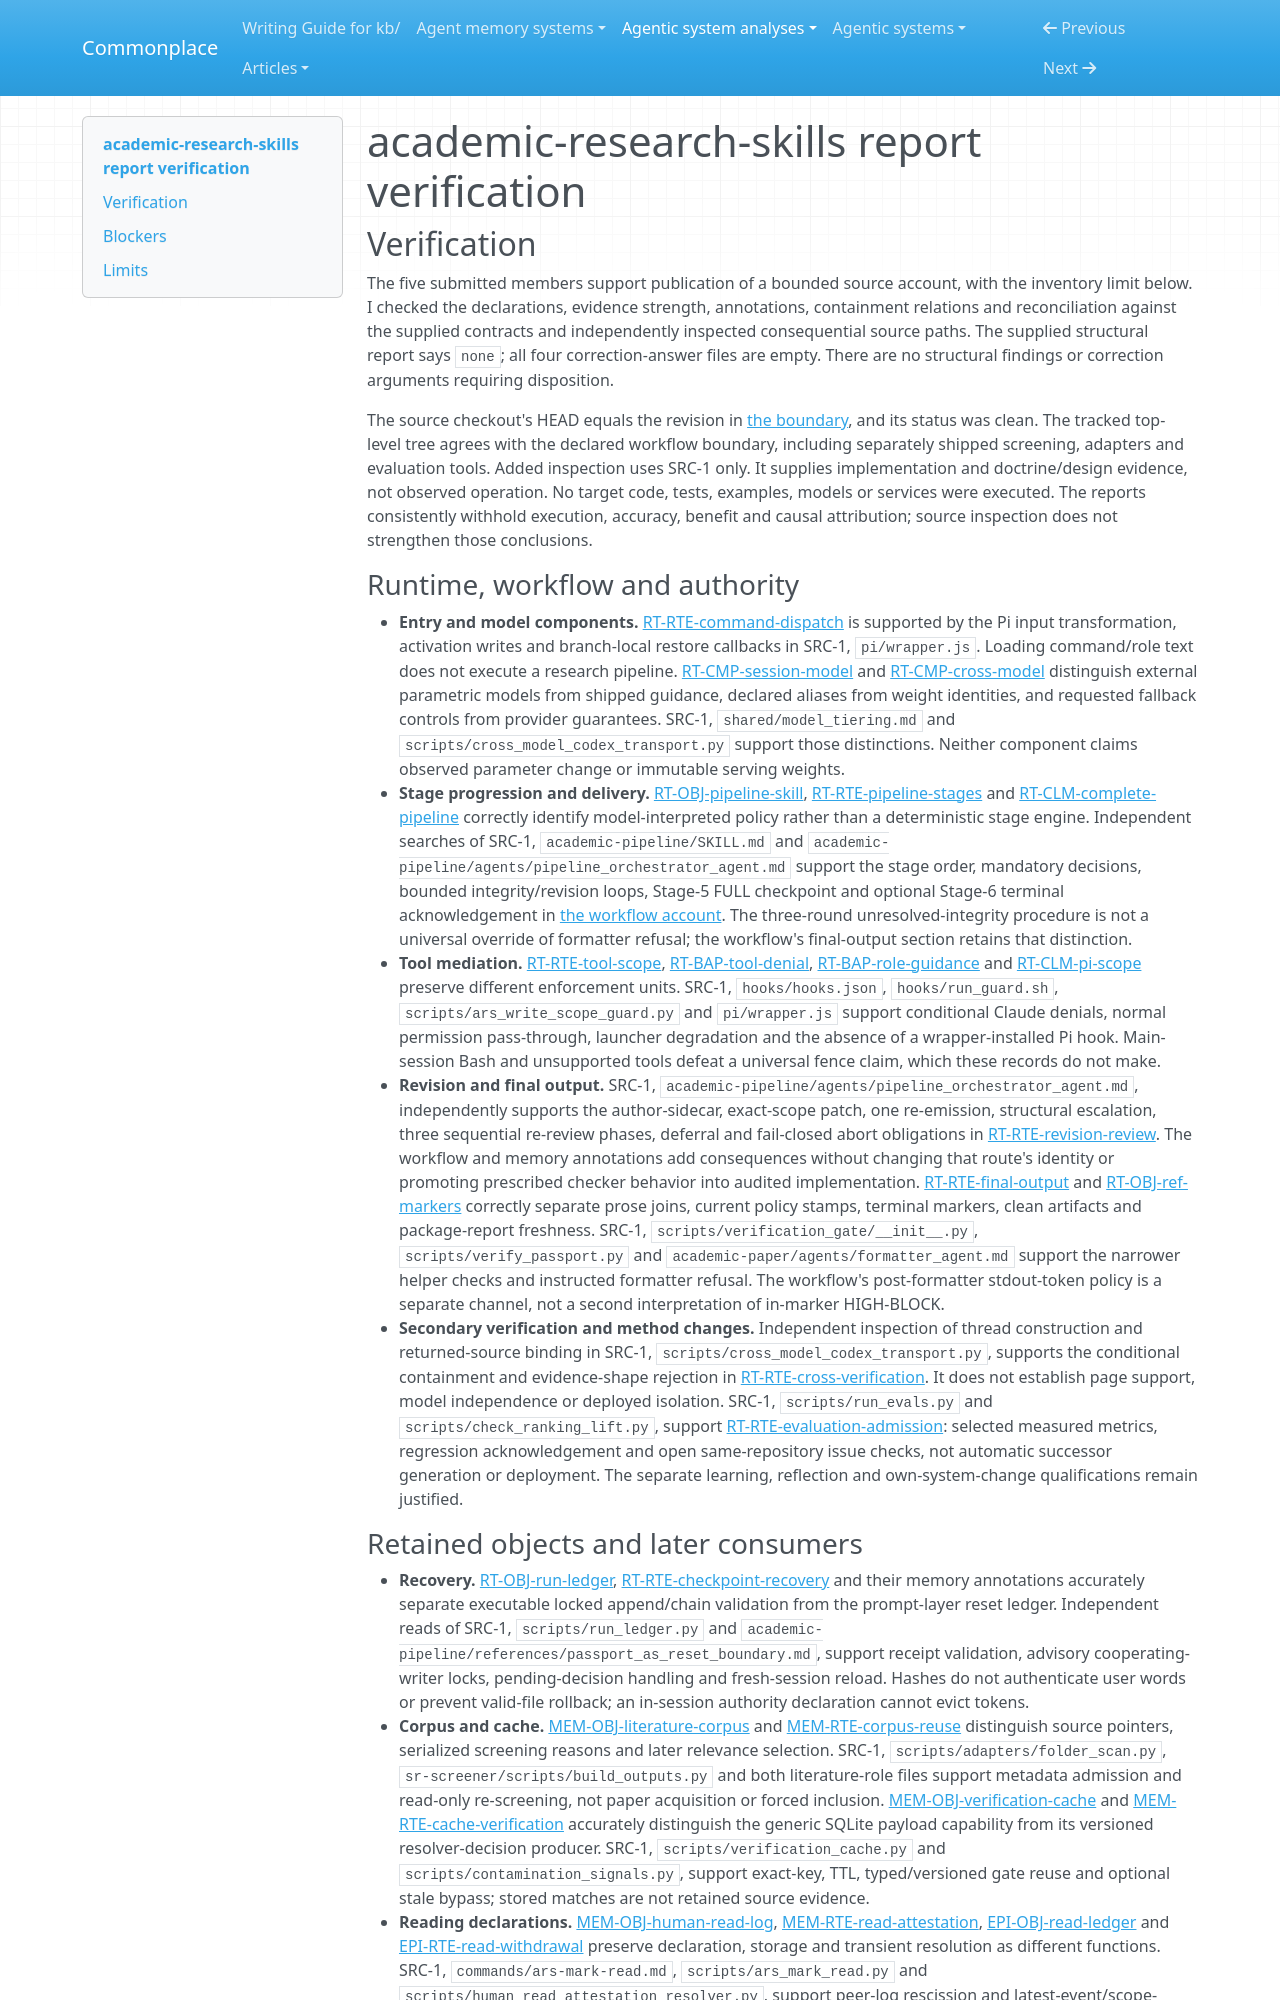

repository: zby/commonplace · page: agentic-system-analyses/retained/imbad0202--academic-research-skills/report-verification/index.html · generator: mkdocs

---
type: agentic-system-analyses/types/agentic-system-verification.md
description: "Report verification of academic-research-skills: host-mediated workflows and selected memory and epistemic mechanisms at the frozen revision."
run-id: AAS-2026-10-17-academic-research-skills-6fe859d62c16-01
reviewed-boundary: "060cb3cbffc2ca1bdfb8f7c6d2ffa4883cf09b1a"
---

# academic-research-skills report verification

## Verification

The five submitted members support publication of a bounded source account, with the inventory limit below. I checked the declarations, evidence strength, annotations, containment relations and reconciliation against the supplied contracts and independently inspected consequential source paths. The supplied structural report says `none`; all four correction-answer files are empty. There are no structural findings or correction arguments requiring disposition.

The source checkout's HEAD equals the revision in [the boundary](boundary.md#source-register), and its status was clean. The tracked top-level tree agrees with the declared workflow boundary, including separately shipped screening, adapters and evaluation tools. Added inspection uses SRC-1 only. It supplies implementation and doctrine/design evidence, not observed operation. No target code, tests, examples, models or services were executed. The reports consistently withhold execution, accuracy, benefit and causal attribution; source inspection does not strengthen those conclusions.

### Runtime, workflow and authority

- **Entry and model components.** [RT-RTE-command-dispatch](runtime.md#rt-rte-command-dispatch) is supported by the Pi input transformation, activation writes and branch-local restore callbacks in SRC-1, `pi/wrapper.js`. Loading command/role text does not execute a research pipeline. [RT-CMP-session-model](runtime.md#rt-cmp-session-model) and [RT-CMP-cross-model](runtime.md#rt-cmp-cross-model) distinguish external parametric models from shipped guidance, declared aliases from weight identities, and requested fallback controls from provider guarantees. SRC-1, `shared/model_tiering.md` and `scripts/cross_model_codex_transport.py` support those distinctions. Neither component claims observed parameter change or immutable serving weights.
- **Stage progression and delivery.** [RT-OBJ-pipeline-skill](runtime.md#rt-obj-pipeline-skill), [RT-RTE-pipeline-stages](runtime.md#rt-rte-pipeline-stages) and [RT-CLM-complete-pipeline](runtime.md#rt-clm-complete-pipeline) correctly identify model-interpreted policy rather than a deterministic stage engine. Independent searches of SRC-1, `academic-pipeline/SKILL.md` and `academic-pipeline/agents/pipeline_orchestrator_agent.md` support the stage order, mandatory decisions, bounded integrity/revision loops, Stage-5 FULL checkpoint and optional Stage-6 terminal acknowledgement in [the workflow account](workflow.md#workflow-account). The three-round unresolved-integrity procedure is not a universal override of formatter refusal; the workflow's final-output section retains that distinction.
- **Tool mediation.** [RT-RTE-tool-scope](runtime.md#rt-rte-tool-scope), [RT-BAP-tool-denial](runtime.md#rt-bap-tool-denial), [RT-BAP-role-guidance](runtime.md#rt-bap-role-guidance) and [RT-CLM-pi-scope](runtime.md#rt-clm-pi-scope) preserve different enforcement units. SRC-1, `hooks/hooks.json`, `hooks/run_guard.sh`, `scripts/ars_write_scope_guard.py` and `pi/wrapper.js` support conditional Claude denials, normal permission pass-through, launcher degradation and the absence of a wrapper-installed Pi hook. Main-session Bash and unsupported tools defeat a universal fence claim, which these records do not make.
- **Revision and final output.** SRC-1, `academic-pipeline/agents/pipeline_orchestrator_agent.md`, independently supports the author-sidecar, exact-scope patch, one re-emission, structural escalation, three sequential re-review phases, deferral and fail-closed abort obligations in [RT-RTE-revision-review](runtime.md#rt-rte-revision-review). The workflow and memory annotations add consequences without changing that route's identity or promoting prescribed checker behavior into audited implementation. [RT-RTE-final-output](runtime.md#rt-rte-final-output) and [RT-OBJ-ref-markers](runtime.md#rt-obj-ref-markers) correctly separate prose joins, current policy stamps, terminal markers, clean artifacts and package-report freshness. SRC-1, `scripts/verification_gate/__init__.py`, `scripts/verify_passport.py` and `academic-paper/agents/formatter_agent.md` support the narrower helper checks and instructed formatter refusal. The workflow's post-formatter stdout-token policy is a separate channel, not a second interpretation of in-marker HIGH-BLOCK.
- **Secondary verification and method changes.** Independent inspection of thread construction and returned-source binding in SRC-1, `scripts/cross_model_codex_transport.py`, supports the conditional containment and evidence-shape rejection in [RT-RTE-cross-verification](runtime.md#rt-rte-cross-verification). It does not establish page support, model independence or deployed isolation. SRC-1, `scripts/run_evals.py` and `scripts/check_ranking_lift.py`, support [RT-RTE-evaluation-admission](runtime.md#rt-rte-evaluation-admission): selected measured metrics, regression acknowledgement and open same-repository issue checks, not automatic successor generation or deployment. The separate learning, reflection and own-system-change qualifications remain justified.
